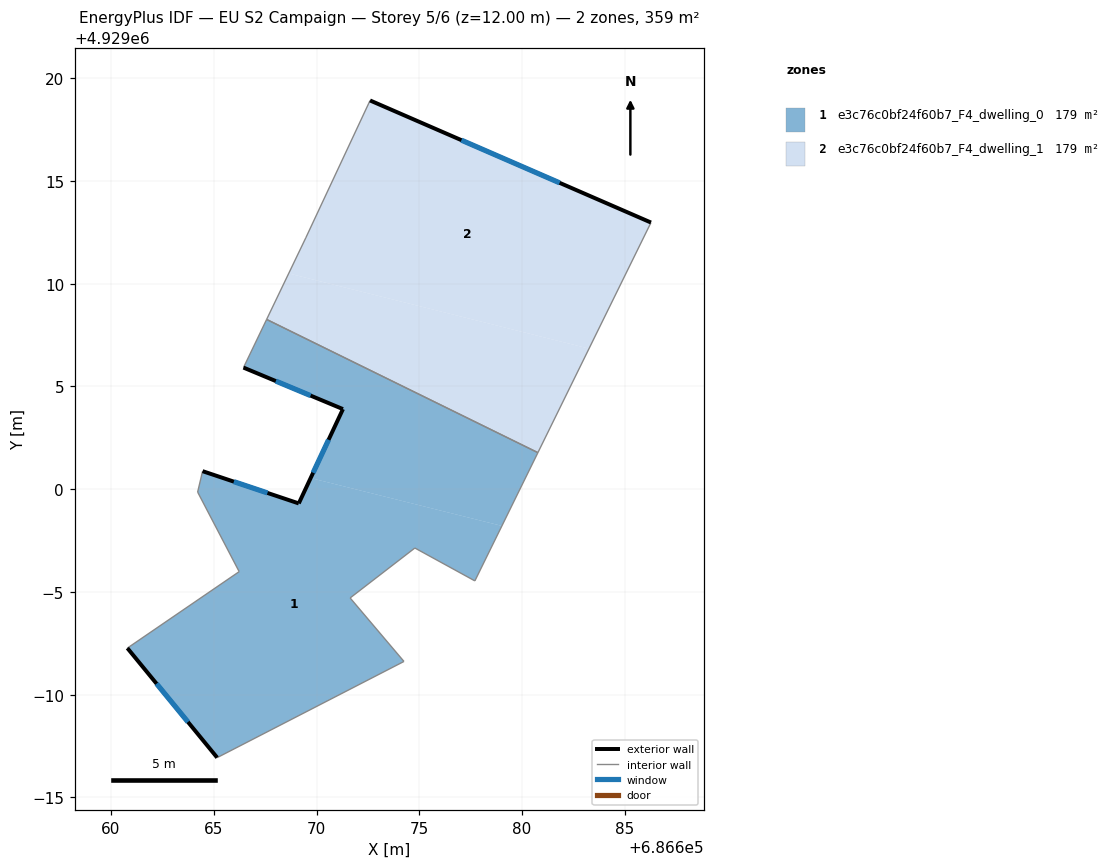
=== STOREY PLAN SPEC (per zone: floor XY polygon, exterior-wall plan segments, windows/doors) ===
zone 1: e3c76c0bf24f60b7_F4_dwelling_0  (179.4 m²)
  floor: (686679.02, 4928998.21) (686677.70, 4928995.54) (686674.78, 4928997.14) (686671.63, 4928994.71) (686674.25, 4928991.62) (686665.16, 4928986.94) (686660.79, 4928992.27) (686666.23, 4928995.99) (686664.21, 4928999.86) (686664.45, 4929000.88) (686669.13, 4928999.31) (686669.71, 4929000.54)
  floor: (686680.77, 4929001.78) (686679.02, 4928998.21) (686669.71, 4929000.54) (686671.28, 4929003.90) (686666.44, 4929005.92) (686667.57, 4929008.26)
  exterior wall: (686660.79, 4928992.27) – (686665.16, 4928986.94)  [6.9 m]
    window: (686662.22, 4928990.53) – (686663.74, 4928988.67)  [2.5 m²]
  exterior wall: (686669.13, 4928999.31) – (686664.45, 4929000.88)  [4.9 m]
    window: (686667.61, 4928999.82) – (686665.98, 4929000.37)  [1.8 m²]
  exterior wall: (686671.28, 4929003.90) – (686669.13, 4928999.31)  [5.1 m]
    window: (686670.58, 4929002.40) – (686669.83, 4929000.80)  [1.9 m²]
  exterior wall: (686666.44, 4929005.92) – (686671.28, 4929003.90)  [5.2 m]
    window: (686668.02, 4929005.26) – (686669.71, 4929004.55)  [1.9 m²]
  interior walls: 10
zone 2: e3c76c0bf24f60b7_F4_dwelling_1  (179.4 m²)
  floor: (686683.26, 4929006.84) (686680.77, 4929001.78) (686667.57, 4929008.26) (686668.64, 4929010.50)
  floor: (686686.27, 4929012.97) (686683.26, 4929006.84) (686668.64, 4929010.50) (686669.47, 4929012.23) (686672.60, 4929018.92)
  exterior wall: (686686.27, 4929012.97) – (686672.60, 4929018.92)  [14.9 m]
    window: (686681.83, 4929014.91) – (686677.05, 4929016.98)  [5.5 m²]
  interior walls: 4

=== DERIVED (storey summary) ===
Building: EU S2 Campaign
Storey: 5 of 6  (floor level z = 12.00 m)
Storey gross floor area: 358.7 m²
Zones on this storey: 2
  - e3c76c0bf24f60b7_F4_dwelling_0: floor 179.4 m²; exterior wall 22.1 m (66.4 m²); 4 window(s) 8.1 m²; WWR 12.2%
  - e3c76c0bf24f60b7_F4_dwelling_1: floor 179.4 m²; exterior wall 14.9 m (44.7 m²); 1 window(s) 5.5 m²; WWR 12.2%
Zone adjacency (shared interzone walls):
  - e3c76c0bf24f60b7_F4_dwelling_0 ↔ e3c76c0bf24f60b7_F4_dwelling_1